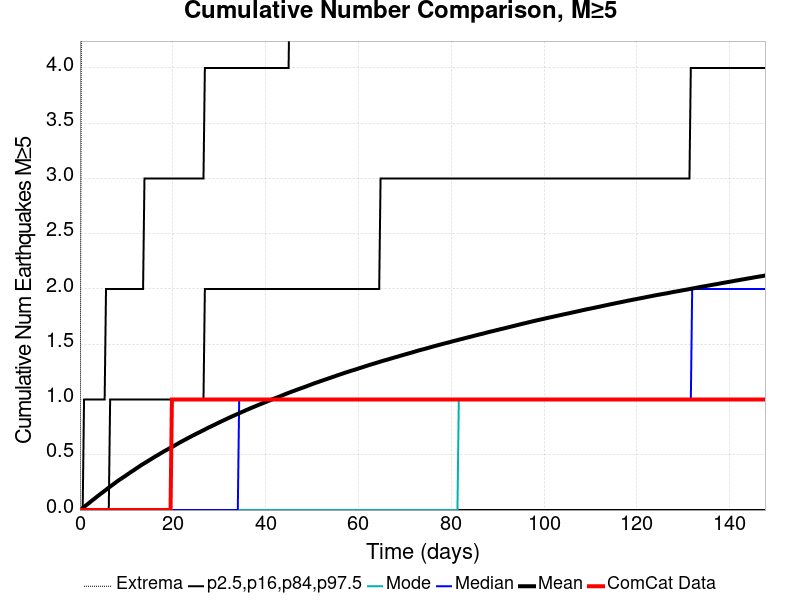

The data file committed next to this chart (first rows):
Time (days), ComCat Data, Simulation Mean, Simulation Median, Simulation Mode, Simulation Minimum, Simulation Maximum, 2.5 %-ile, 16 %-ile, 84 %-ile, 97.5 %-ile
0.0, 0.0, 0.0, 0.0, 0.0, 0.0, 0.0, 0.0, 0.0, 0.0, 0.0
0.2958, 0.0, 0.00925, 0.0, 0.0, 0.0, 4.0, 0.0, 0.0, 0.0, 0.0
0.5916, 0.0, 0.01851, 0.0, 0.0, 0.0, 8.0, 0.0, 0.0, 0.0, 0.0
0.8873, 0.0, 0.02841, 0.0, 0.0, 0.0, 9.0, 0.0, 0.0, 0.0, 1.0
1.183, 0.0, 0.03843, 0.0, 0.0, 0.0, 10.0, 0.0, 0.0, 0.0, 1.0
1.479, 0.0, 0.04811, 0.0, 0.0, 0.0, 10.0, 0.0, 0.0, 0.0, 1.0
1.775, 0.0, 0.05806, 0.0, 0.0, 0.0, 10.0, 0.0, 0.0, 0.0, 1.0
2.07, 0.0, 0.06736, 0.0, 0.0, 0.0, 10.0, 0.0, 0.0, 0.0, 1.0
2.366, 0.0, 0.078, 0.0, 0.0, 0.0, 10.0, 0.0, 0.0, 0.0, 1.0
2.662, 0.0, 0.08782, 0.0, 0.0, 0.0, 12.0, 0.0, 0.0, 0.0, 1.0
2.958, 0.0, 0.09745, 0.0, 0.0, 0.0, 12.0, 0.0, 0.0, 0.0, 1.0
3.254, 0.0, 0.1071, 0.0, 0.0, 0.0, 12.0, 0.0, 0.0, 0.0, 1.0
3.549, 0.0, 0.1172, 0.0, 0.0, 0.0, 12.0, 0.0, 0.0, 0.0, 1.0
3.845, 0.0, 0.1269, 0.0, 0.0, 0.0, 13.0, 0.0, 0.0, 0.0, 1.0
4.141, 0.0, 0.1363, 0.0, 0.0, 0.0, 15.0, 0.0, 0.0, 0.0, 1.0
4.437, 0.0, 0.1462, 0.0, 0.0, 0.0, 18.0, 0.0, 0.0, 0.0, 1.0
4.732, 0.0, 0.155, 0.0, 0.0, 0.0, 19.0, 0.0, 0.0, 0.0, 1.0
5.028, 0.0, 0.1646, 0.0, 0.0, 0.0, 20.0, 0.0, 0.0, 0.0, 1.0
5.324, 0.0, 0.174, 0.0, 0.0, 0.0, 21.0, 0.0, 0.0, 0.0, 1.0
5.62, 0.0, 0.1831, 0.0, 0.0, 0.0, 21.0, 0.0, 0.0, 0.0, 2.0
5.916, 0.0, 0.1935, 0.0, 0.0, 0.0, 24.0, 0.0, 0.0, 0.0, 2.0
6.211, 0.0, 0.2029, 0.0, 0.0, 0.0, 24.0, 0.0, 0.0, 0.0, 2.0
6.507, 0.0, 0.2118, 0.0, 0.0, 0.0, 24.0, 0.0, 0.0, 1.0, 2.0
6.803, 0.0, 0.2212, 0.0, 0.0, 0.0, 24.0, 0.0, 0.0, 1.0, 2.0
7.099, 0.0, 0.2304, 0.0, 0.0, 0.0, 24.0, 0.0, 0.0, 1.0, 2.0
7.394, 0.0, 0.2397, 0.0, 0.0, 0.0, 24.0, 0.0, 0.0, 1.0, 2.0
7.69, 0.0, 0.249, 0.0, 0.0, 0.0, 24.0, 0.0, 0.0, 1.0, 2.0
7.986, 0.0, 0.2584, 0.0, 0.0, 0.0, 25.0, 0.0, 0.0, 1.0, 2.0
8.282, 0.0, 0.2672, 0.0, 0.0, 0.0, 25.0, 0.0, 0.0, 1.0, 2.0
8.578, 0.0, 0.2757, 0.0, 0.0, 0.0, 25.0, 0.0, 0.0, 1.0, 2.0
8.873, 0.0, 0.284, 0.0, 0.0, 0.0, 26.0, 0.0, 0.0, 1.0, 2.0
9.169, 0.0, 0.292, 0.0, 0.0, 0.0, 26.0, 0.0, 0.0, 1.0, 2.0
9.465, 0.0, 0.3003, 0.0, 0.0, 0.0, 26.0, 0.0, 0.0, 1.0, 2.0
9.761, 0.0, 0.3084, 0.0, 0.0, 0.0, 26.0, 0.0, 0.0, 1.0, 2.0
10.06, 0.0, 0.3171, 0.0, 0.0, 0.0, 26.0, 0.0, 0.0, 1.0, 2.0
10.35, 0.0, 0.3256, 0.0, 0.0, 0.0, 26.0, 0.0, 0.0, 1.0, 2.0
10.65, 0.0, 0.334, 0.0, 0.0, 0.0, 26.0, 0.0, 0.0, 1.0, 2.0
10.94, 0.0, 0.3427, 0.0, 0.0, 0.0, 26.0, 0.0, 0.0, 1.0, 2.0
11.24, 0.0, 0.351, 0.0, 0.0, 0.0, 26.0, 0.0, 0.0, 1.0, 2.0
11.54, 0.0, 0.359, 0.0, 0.0, 0.0, 26.0, 0.0, 0.0, 1.0, 2.0
11.83, 0.0, 0.3672, 0.0, 0.0, 0.0, 26.0, 0.0, 0.0, 1.0, 2.0
12.13, 0.0, 0.376, 0.0, 0.0, 0.0, 26.0, 0.0, 0.0, 1.0, 2.0
12.42, 0.0, 0.3841, 0.0, 0.0, 0.0, 26.0, 0.0, 0.0, 1.0, 2.0
12.72, 0.0, 0.3925, 0.0, 0.0, 0.0, 26.0, 0.0, 0.0, 1.0, 2.0
13.01, 0.0, 0.4007, 0.0, 0.0, 0.0, 26.0, 0.0, 0.0, 1.0, 2.0
13.31, 0.0, 0.4092, 0.0, 0.0, 0.0, 26.0, 0.0, 0.0, 1.0, 2.0
13.61, 0.0, 0.4168, 0.0, 0.0, 0.0, 26.0, 0.0, 0.0, 1.0, 2.0
13.9, 0.0, 0.424, 0.0, 0.0, 0.0, 26.0, 0.0, 0.0, 1.0, 3.0
14.2, 0.0, 0.432, 0.0, 0.0, 0.0, 27.0, 0.0, 0.0, 1.0, 3.0
14.49, 0.0, 0.4391, 0.0, 0.0, 0.0, 27.0, 0.0, 0.0, 1.0, 3.0
14.79, 0.0, 0.4474, 0.0, 0.0, 0.0, 27.0, 0.0, 0.0, 1.0, 3.0
15.08, 0.0, 0.4547, 0.0, 0.0, 0.0, 27.0, 0.0, 0.0, 1.0, 3.0
15.38, 0.0, 0.4623, 0.0, 0.0, 0.0, 27.0, 0.0, 0.0, 1.0, 3.0
15.68, 0.0, 0.47, 0.0, 0.0, 0.0, 27.0, 0.0, 0.0, 1.0, 3.0
15.97, 0.0, 0.4779, 0.0, 0.0, 0.0, 27.0, 0.0, 0.0, 1.0, 3.0
16.27, 0.0, 0.4857, 0.0, 0.0, 0.0, 27.0, 0.0, 0.0, 1.0, 3.0
16.56, 0.0, 0.4926, 0.0, 0.0, 0.0, 27.0, 0.0, 0.0, 1.0, 3.0
16.86, 0.0, 0.4995, 0.0, 0.0, 0.0, 27.0, 0.0, 0.0, 1.0, 3.0
17.16, 0.0, 0.5074, 0.0, 0.0, 0.0, 27.0, 0.0, 0.0, 1.0, 3.0
17.45, 0.0, 0.5145, 0.0, 0.0, 0.0, 27.0, 0.0, 0.0, 1.0, 3.0
... 440 more rows
